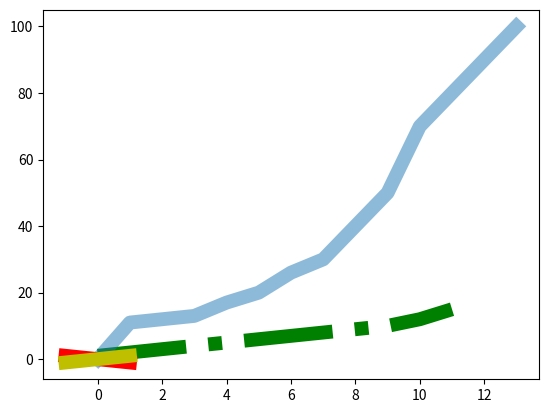

Write Python code to recreate this figure.
"""                               Alpha  & Zorder
Both Alpha and Zorder are Keyword Argument
1) Alpha is used to adjust the transparency  of a graph.
******  The value for Alpha is b/w 0 and 1 and the default value is 1. ******

Note: As the value of Alpha is 1 the graph is at its full brightness/transparent
as the value of Alpha is close to Zero the brightness becomes dull and evern the color assign
to line with formatting will not be visible.

Remember: if the value of Alpha is 0 for a particular plot. that plot won't be visible at all

2)  Zorder. This keyword is used to change the order of a graph. It means which one will be at the
top of the other. The one with higher value will be at the front and the others will be at the back
and so on.

Example: for three plotting values . z = 3, z= 2, z= 1. the plot with z = 3 will be at the front
then z = 2 and finally the z = 1.

Normally the last graph will be at the top, but we can change it using zorder argument.
if z = same for all the graph. the one at the last will override others.
"""


import matplotlib.pyplot as plt
import numpy as np

a = [1, 2, 3, 4, 5, 6, 7, 8, 9, 10, 12, 15]
b = np.array([0, 11, 12, 13, 17, 20, 26, 30, 40, 50, 70, 80, 90, 100])
c = np.array([50, 55, 60, 65, 70, 75, 80, 85, 90, 95, 100])

plt.plot(a, "g-.", alpha=1, lw=10)  # Fully opaque
plt.plot(b, alpha=0.5, lw=10)       # 50% transparent
plt.plot(c, 'r-', alpha=0, lw=10)   # Invisible
plt.show()


plt.plot([0, 0], [-1, 1], "g-.", alpha=1, lw=10, zorder=1)  # Behind others
plt.plot([-1, 1], [-1, 1], "y", alpha=1, lw=10, zorder=3)   # On top
plt.plot([-1, 1], [1, -1], 'r-', alpha=1, lw=10, zorder=2)  # Middle
plt.show()

plt.show()

"""                                          Chat Gpt
Alpha
Purpose: Adjusts the transparency of a graph.
Range: The value ranges between 0 and 1.
Default Value: 1 (fully opaque).The graph can be easily seen 
Behavior:
Alpha = 1: Graph is fully opaque (full brightness ).
Alpha < 1: Graph becomes more transparent.
Alpha = 0: Graph becomes fully transparent (invisible).

Zorder
Purpose: Changes the order of graphs (which one appears on top of others).
Behavior:
Graphs with higher zorder values appear in front of those with lower values.
If zorder values are the same, the graph plotted last appears on top.




"""